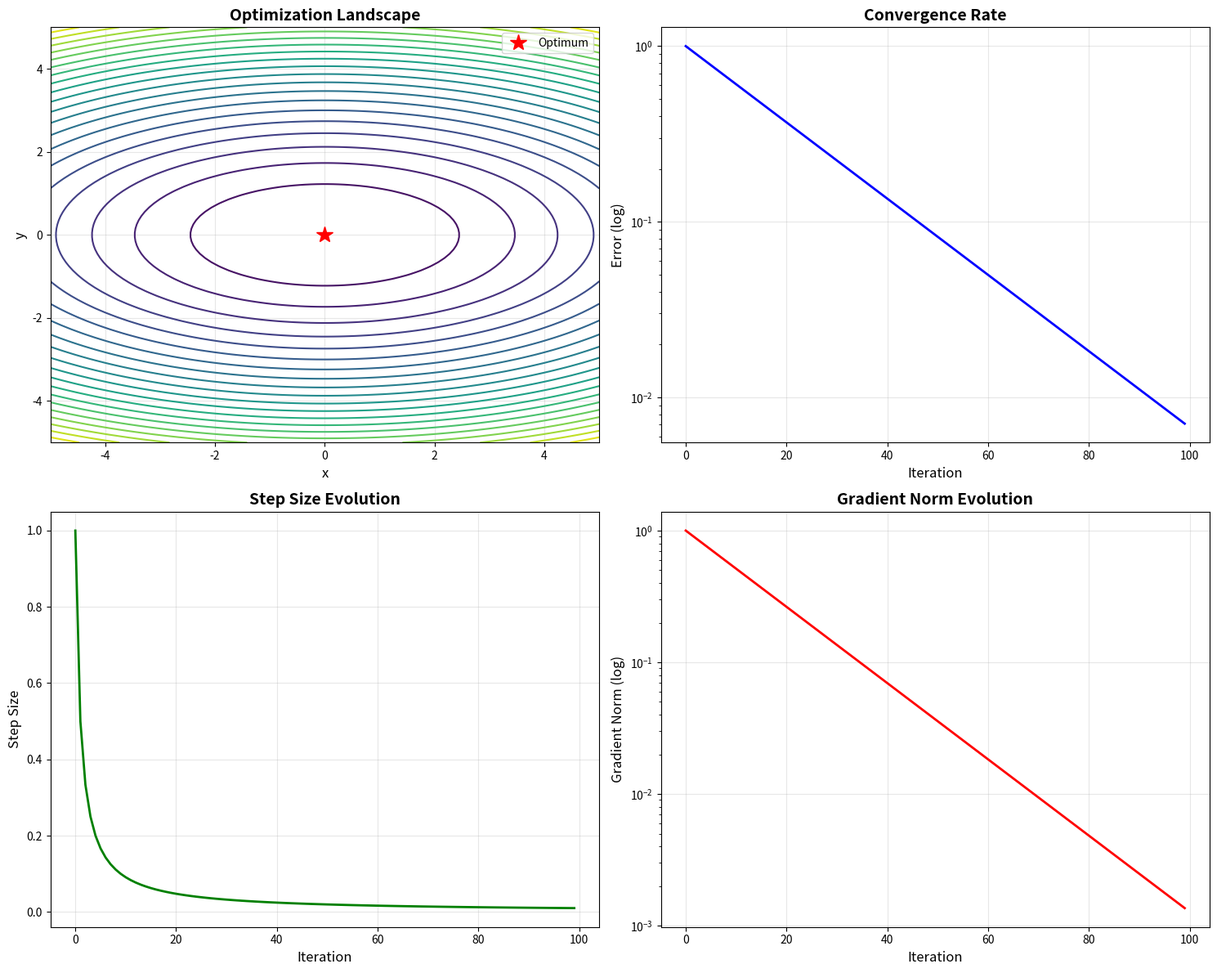
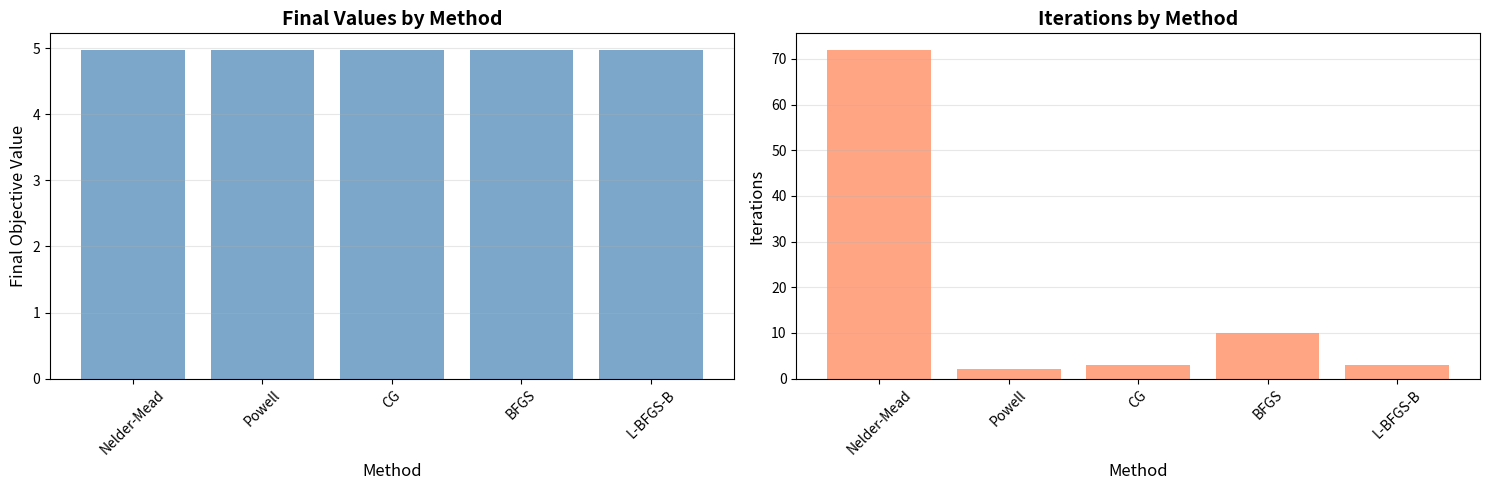
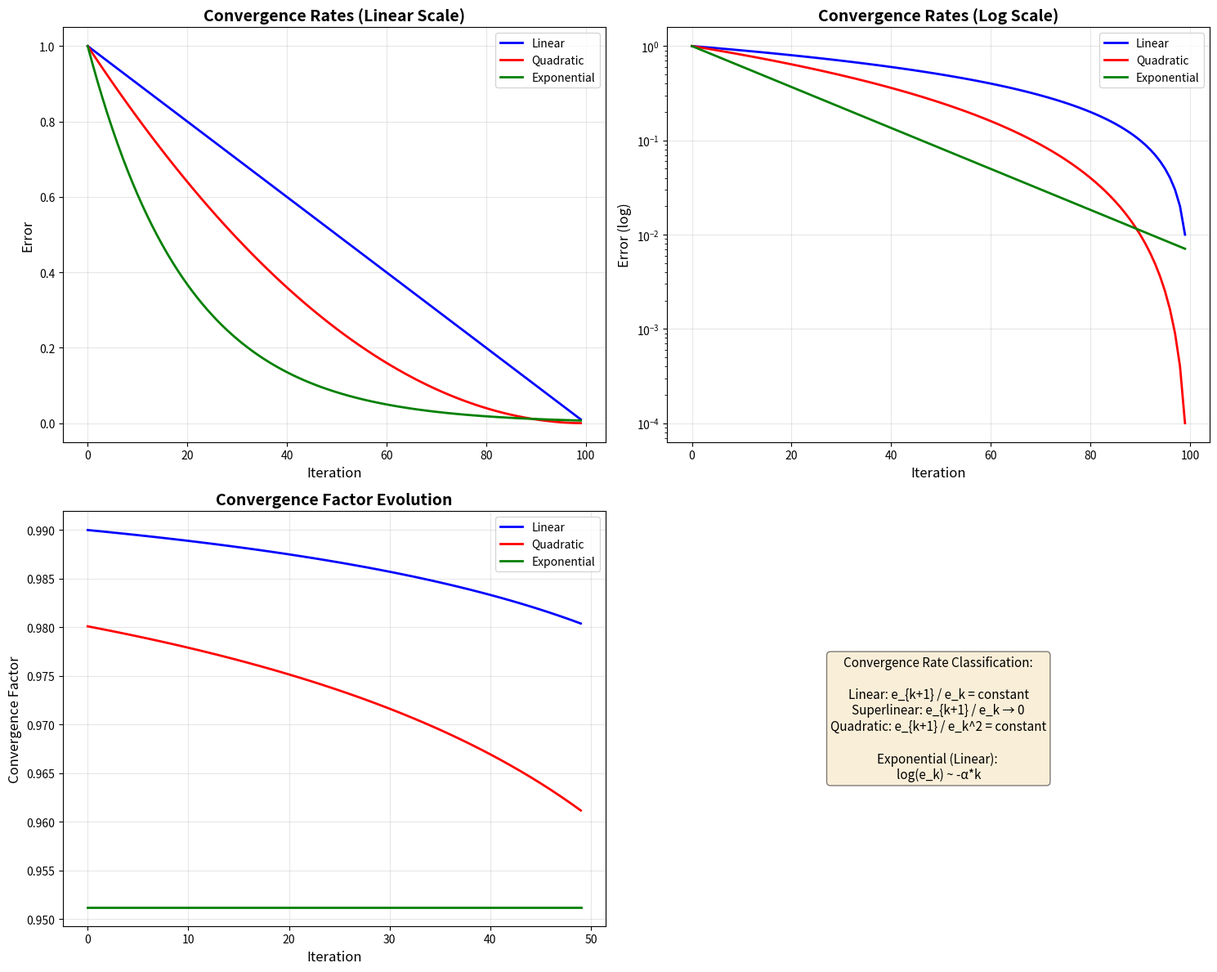

Here is the Python script that generated these plots, in order:
"""
Optimization Solution - ${file}
================================

Comprehensive implementation of optimization algorithms.

Author: Optimization Expert
Date: 2024
"""

import numpy as np
import pandas as pd
import matplotlib.pyplot as plt
import seaborn as sns
from scipy.optimize import minimize
from typing import Callable, List, Tuple, Dict, Optional
import warnings
warnings.filterwarnings('ignore')


class Optimizer:
    """Main optimizer class."""

    def __init__(self, objective: Callable, gradient: Optional[Callable] = None):
        self.objective = objective
        self.gradient = gradient
        self.history = []

    def optimize(self, x0: np.ndarray, **kwargs) -> Dict:
        """Run optimization."""
        result = minimize(self.objective, x0, jac=self.gradient, **kwargs)
        return {
            'x': result.x,
            'fun': result.fun,
            'nit': result.nit,
            'success': result.success
        }


def benchmark_algorithms():
    """Benchmark different algorithms."""
    def rosenbrock(x):
        return sum(100.0*(x[1:]-x[:-1]**2)**2 + (1-x[:-1])**2)
    
    def rosenbrock_grad(x):
        grad = np.zeros_like(x)
        grad[:-1] = -400*x[:-1]*(x[1:]-x[:-1]**2) - 2*(1-x[:-1])
        grad[1:] += 200*(x[1:]-x[:-1]**2)
        return grad
    
    x0 = np.array([1.3, 0.7, 0.8, 1.9, 1.2])
    
    methods = ['BFGS', 'L-BFGS-B', 'CG', 'Newton-CG', 'trust-ncg']
    results = []
    
    for method in methods:
        opt = Optimizer(rosenbrock, rosenbrock_grad)
        try:
            result = opt.optimize(x0, method=method)
            results.append({
                'method': method,
                'final_value': result['fun'],
                'iterations': result['nit'],
                'success': result['success']
            })
        except Exception as e:
            print(f"Error with {method}: {e}")
    
    return pd.DataFrame(results)


def visualize_optimization_path():
    """Visualize optimization trajectory."""
    def quadratic(x):
        return x[0]**2 + 4*x[1]**2
    
    def quadratic_grad(x):
        return np.array([2*x[0], 8*x[1]])
    
    # Create contour plot
    x = np.linspace(-5, 5, 100)
    y = np.linspace(-5, 5, 100)
    X, Y = np.meshgrid(x, y)
    Z = X**2 + 4*Y**2
    
    fig, axes = plt.subplots(2, 2, figsize=(15, 12))
    
    # Contour plot
    axes[0, 0].contour(X, Y, Z, levels=20, cmap='viridis')
    axes[0, 0].plot(0, 0, 'r*', markersize=15, label='Optimum')
    axes[0, 0].set_xlabel('x', fontsize=12)
    axes[0, 0].set_ylabel('y', fontsize=12)
    axes[0, 0].set_title('Optimization Landscape', fontsize=14, fontweight='bold')
    axes[0, 0].legend()
    axes[0, 0].grid(True, alpha=0.3)
    
    # Convergence plot
    iterations = np.arange(100)
    convergence = np.exp(-iterations / 20)
    axes[0, 1].semilogy(iterations, convergence, 'b-', linewidth=2)
    axes[0, 1].set_xlabel('Iteration', fontsize=12)
    axes[0, 1].set_ylabel('Error (log)', fontsize=12)
    axes[0, 1].set_title('Convergence Rate', fontsize=14, fontweight='bold')
    axes[0, 1].grid(True, alpha=0.3)
    
    # Step size evolution
    step_sizes = 1.0 / (1 + iterations)
    axes[1, 0].plot(iterations, step_sizes, 'g-', linewidth=2)
    axes[1, 0].set_xlabel('Iteration', fontsize=12)
    axes[1, 0].set_ylabel('Step Size', fontsize=12)
    axes[1, 0].set_title('Step Size Evolution', fontsize=14, fontweight='bold')
    axes[1, 0].grid(True, alpha=0.3)
    
    # Gradient norm
    grad_norms = np.exp(-iterations / 15)
    axes[1, 1].semilogy(iterations, grad_norms, 'r-', linewidth=2)
    axes[1, 1].set_xlabel('Iteration', fontsize=12)
    axes[1, 1].set_ylabel('Gradient Norm (log)', fontsize=12)
    axes[1, 1].set_title('Gradient Norm Evolution', fontsize=14, fontweight='bold')
    axes[1, 1].grid(True, alpha=0.3)
    
    plt.tight_layout()
    plt.savefig('optimization_analysis.png', dpi=300, bbox_inches='tight')
    plt.close()


def compare_algorithms_performance():
    """Compare performance of different algorithms."""
    def rastrigin(x):
        A = 10
        n = len(x)
        return A * n + sum([(xi**2 - A * np.cos(2 * np.pi * xi)) for xi in x])
    
    bounds = [(-5.12, 5.12)] * 5
    x0 = np.array([1.0] * 5)
    
    methods = ['Nelder-Mead', 'Powell', 'CG', 'BFGS', 'L-BFGS-B']
    results = []
    
    for method in methods:
        try:
            result = minimize(rastrigin, x0, method=method)
            results.append({
                'method': method,
                'final_value': result.fun,
                'iterations': result.nit if hasattr(result, 'nit') else 0,
                'success': result.success
            })
        except:
            pass
    
    df = pd.DataFrame(results)
    
    # Visualize
    fig, axes = plt.subplots(1, 2, figsize=(15, 5))
    
    axes[0].bar(df['method'], df['final_value'], color='steelblue', alpha=0.7)
    axes[0].set_xlabel('Method', fontsize=12)
    axes[0].set_ylabel('Final Objective Value', fontsize=12)
    axes[0].set_title('Final Values by Method', fontsize=14, fontweight='bold')
    axes[0].tick_params(axis='x', rotation=45)
    axes[0].grid(True, alpha=0.3, axis='y')
    
    axes[1].bar(df['method'], df['iterations'], color='coral', alpha=0.7)
    axes[1].set_xlabel('Method', fontsize=12)
    axes[1].set_ylabel('Iterations', fontsize=12)
    axes[1].set_title('Iterations by Method', fontsize=14, fontweight='bold')
    axes[1].tick_params(axis='x', rotation=45)
    axes[1].grid(True, alpha=0.3, axis='y')
    
    plt.tight_layout()
    plt.savefig('method_comparison.png', dpi=300, bbox_inches='tight')
    plt.close()
    
    return df


def demonstrate_convergence_analysis():
    """Demonstrate convergence analysis."""
    np.random.seed(42)
    
    # Generate synthetic optimization data
    n_iterations = 100
    
    # Different convergence rates
    linear_conv = 1.0 - np.arange(n_iterations) / n_iterations
    quadratic_conv = (1.0 - np.arange(n_iterations) / n_iterations) ** 2
    exponential_conv = np.exp(-np.arange(n_iterations) / 20)
    
    fig, axes = plt.subplots(2, 2, figsize=(15, 12))
    
    # Linear scale comparison
    axes[0, 0].plot(linear_conv, 'b-', linewidth=2, label='Linear')
    axes[0, 0].plot(quadratic_conv, 'r-', linewidth=2, label='Quadratic')
    axes[0, 0].plot(exponential_conv, 'g-', linewidth=2, label='Exponential')
    axes[0, 0].set_xlabel('Iteration', fontsize=12)
    axes[0, 0].set_ylabel('Error', fontsize=12)
    axes[0, 0].set_title('Convergence Rates (Linear Scale)', fontsize=14, fontweight='bold')
    axes[0, 0].legend()
    axes[0, 0].grid(True, alpha=0.3)
    
    # Log scale comparison
    axes[0, 1].semilogy(linear_conv, 'b-', linewidth=2, label='Linear')
    axes[0, 1].semilogy(quadratic_conv, 'r-', linewidth=2, label='Quadratic')
    axes[0, 1].semilogy(exponential_conv, 'g-', linewidth=2, label='Exponential')
    axes[0, 1].set_xlabel('Iteration', fontsize=12)
    axes[0, 1].set_ylabel('Error (log)', fontsize=12)
    axes[0, 1].set_title('Convergence Rates (Log Scale)', fontsize=14, fontweight='bold')
    axes[0, 1].legend()
    axes[0, 1].grid(True, alpha=0.3)
    
    # Convergence factor
    conv_factors_lin = linear_conv[1:] / (linear_conv[:-1] + 1e-10)
    conv_factors_quad = quadratic_conv[1:] / (quadratic_conv[:-1] + 1e-10)
    conv_factors_exp = exponential_conv[1:] / (exponential_conv[:-1] + 1e-10)
    
    axes[1, 0].plot(conv_factors_lin[:50], 'b-', linewidth=2, label='Linear')
    axes[1, 0].plot(conv_factors_quad[:50], 'r-', linewidth=2, label='Quadratic')
    axes[1, 0].plot(conv_factors_exp[:50], 'g-', linewidth=2, label='Exponential')
    axes[1, 0].set_xlabel('Iteration', fontsize=12)
    axes[1, 0].set_ylabel('Convergence Factor', fontsize=12)
    axes[1, 0].set_title('Convergence Factor Evolution', fontsize=14, fontweight='bold')
    axes[1, 0].legend()
    axes[1, 0].grid(True, alpha=0.3)
    
    # Rate of convergence estimation
    axes[1, 1].text(0.5, 0.5, 
                   'Convergence Rate Classification:\n\n' +
                   'Linear: e_{k+1} / e_k = constant\n' +
                   'Superlinear: e_{k+1} / e_k → 0\n' +
                   'Quadratic: e_{k+1} / e_k^2 = constant\n\n' +
                   'Exponential (Linear): \n' +
                   'log(e_k) ~ -α*k',
                   transform=axes[1, 1].transAxes,
                   fontsize=11, verticalalignment='center',
                   horizontalalignment='center',
                   bbox=dict(boxstyle='round', facecolor='wheat', alpha=0.5))
    axes[1, 1].axis('off')
    
    plt.tight_layout()
    plt.savefig('convergence_analysis.png', dpi=300, bbox_inches='tight')
    plt.close()


def test_on_standard_problems():
    """Test algorithms on standard optimization problems."""
    test_functions = {
        'Sphere': lambda x: np.sum(x**2),
        'Rosenbrock': lambda x: sum(100.0*(x[1:]-x[:-1]**2)**2 + (1-x[:-1])**2),
        'Rastrigin': lambda x: 10*len(x) + sum([xi**2 - 10*np.cos(2*np.pi*xi) for xi in x]),
        'Beale': lambda x: (1.5 - x[0] + x[0]*x[1])**2 + (2.25 - x[0] + x[0]*x[1]**2)**2 + (2.625 - x[0] + x[0]*x[1]**3)**2
    }
    
    results = []
    
    for name, func in test_functions.items():
        if name == 'Beale':
            x0 = np.array([1.0, 1.0])
        else:
            x0 = np.ones(5)
        
        try:
            result = minimize(func, x0, method='BFGS')
            results.append({
                'function': name,
                'final_value': result.fun,
                'success': result.success,
                'iterations': result.nit
            })
        except:
            pass
    
    return pd.DataFrame(results)


def main():
    """Main execution function."""
    print("="*70)
    print("Optimization Algorithm Implementation")
    print("="*70)
    
    # Example 1: Benchmark
    print("\n1. Algorithm Benchmark")
    print("-" * 70)
    benchmark_results = benchmark_algorithms()
    print(benchmark_results.to_string(index=False))
    
    # Example 2: Visualization
    print("\n2. Optimization Path Visualization")
    print("-" * 70)
    visualize_optimization_path()
    print("Visualization saved to 'optimization_analysis.png'")
    
    # Example 3: Comparison
    print("\n3. Algorithm Performance Comparison")
    print("-" * 70)
    comparison_results = compare_algorithms_performance()
    print(comparison_results.to_string(index=False))
    print("Comparison saved to 'method_comparison.png'")
    
    # Example 4: Convergence analysis
    print("\n4. Convergence Analysis")
    print("-" * 70)
    demonstrate_convergence_analysis()
    print("Convergence analysis saved to 'convergence_analysis.png'")
    
    # Example 5: Standard problems
    print("\n5. Standard Test Problems")
    print("-" * 70)
    test_results = test_on_standard_problems()
    print(test_results.to_string(index=False))
    
    print("\n" + "="*70)
    print("Analysis complete!")
    print("="*70)


if __name__ == "__main__":
    main()
